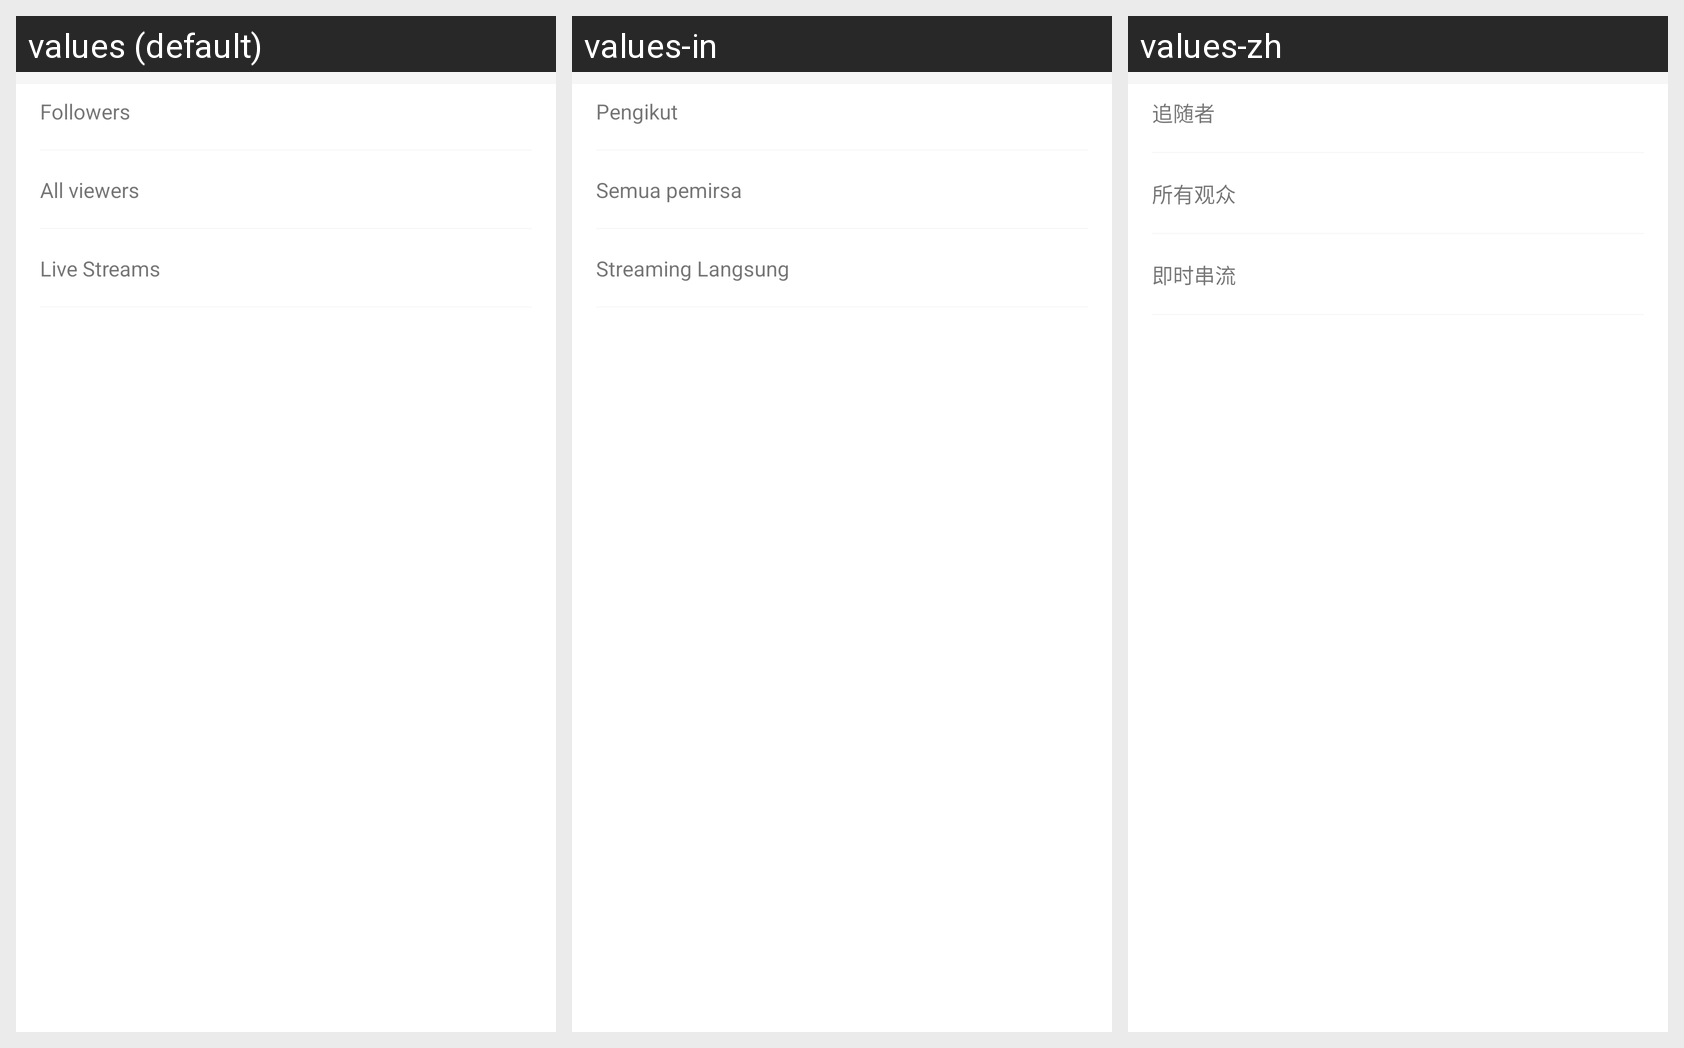

Translations of the strings shown on this Android screen, per locale in the grid:
Android screen res/layout/livestream_stats.xml rendered under 3 locales, left to right: values (default), values-in, values-zh. Device: Nexus 5 (rendered at 1080×1920; each locale shown at half size, 540×960, under a caption strip naming it); theme AppTheme.
Other locales in the repository, not shown: values-ar, values-de, values-ko.
Strings drawn on this screen, with the default value and each locale's value (text and hints the layout hard-codes, and strings that could not be matched under every locale, appear in the picture but are not listed):

live_followers
  values: Followers
  values-in: Pengikut
  values-zh: 追随者

live_views
  values: All viewers
  values-in: Semua pemirsa
  values-zh: 所有观众

live_streamings
  values: Live Streams
  values-in: Streaming Langsung
  values-zh: 即时串流
